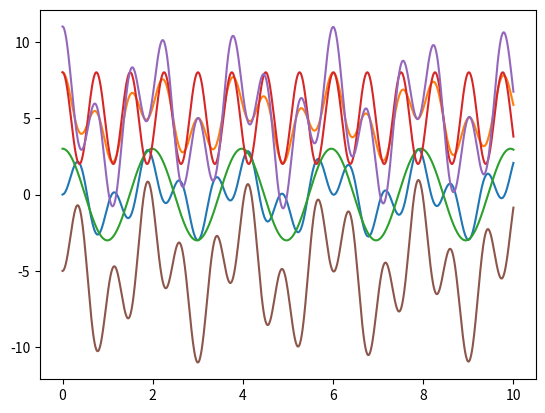
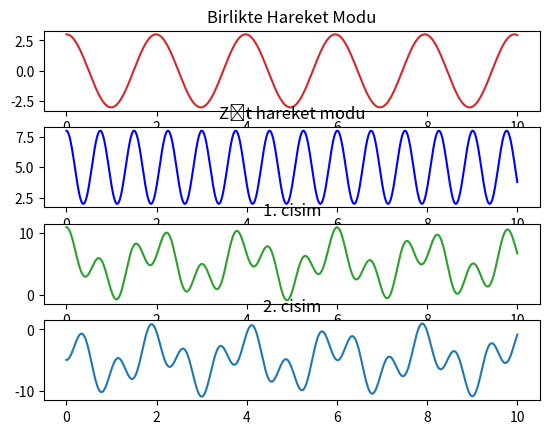
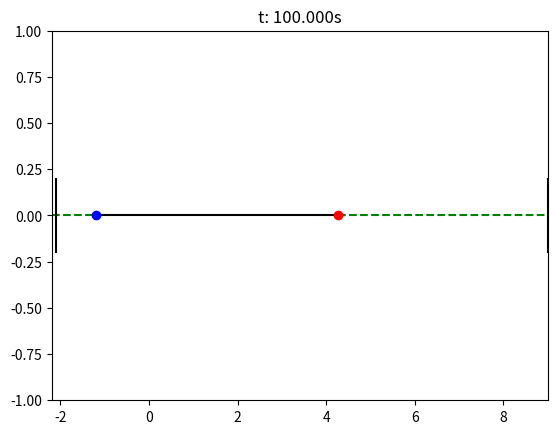

These figures' Python source, in order:
#!/usr/bin/env python
# coding: utf-8

# # Uygulama Notları: 5.5 + π
# ## FİZ220 - Bilgisayar Programlama II | 05/06/2020
# 
# **Lineer Cebir Uygulamaları & Grafik Çizimi (II)**
# 
# * 3\. Yaylar ve <strike>insanlar</strike> kütleler
#    * Nedir bizim sorunumuz?
#    * Diagonalize this!..
#    * Yaylar (Rebooted)
#      * Ödev #4
#    * Dipten ve derinden
#    * Normal Koordinatlar / Modlar
#    * Hız analizi
#    * Grafikler
#    * Asıl Grafikler, Simülasyon, vs.
#    
#    
# [redacted]
# Fizik Mühendisliği Bölümü  
# Hacettepe Üniversitesi

# # 3. Yaylar ve <strike>insanlar</strike> kütleler
# **(Nihayet!)**
# 
# Açılışı büyük yapıp, üç yay ve iki kütleden oluşan aşağıdaki şeklin normal modlarını bulacağız:
# ![2mass_3springs_normal_modes.svg](attachment:2mass_3springs_normal_modes.svg)

# Simetrik ve anlaşılır sonuçlar çıksın diye, bir de pek çok diatomik molekülü modelleyebiliyor diye birbirlerine $K$, duvarlara $k$ yay sabitli yaylarla bağlanmış, eşit $m$ kütleli iki cismin hareketini inceleyeceğiz.
# 
# * 1. cismi (soldaki) sağa doğru $x_1$ kadar,
# * 2. cismi (sağdaki) sağa doğru $x_2$ kadar 
# 
# çektiğimizi düşünüp, Hooke yasasından kuvvetleri bulup, bunu Newton'ın 2. yasasına girelim (gerçek hayatlarında Newton ve Hooke birbirleri ile kanlı bıçaklılarmış):
# 
# <u>1. cismin hareket denklemi</u>  
# $-kx_1-K(x_1 - x_2) = m\ddot{x}_1$
# 
# <u>2. cismin hareket denklemi</u>  
# $-kx_2-K(x_2 - x_1) = m\ddot{x}_2$
# 
# Bu denklemleri matris çarpımı ile gösterirsek:
# 
# $$\begin{pmatrix}-(k+K)&K\\K&-(k+K)\end{pmatrix}
# \begin{pmatrix}x_1\\x_2\end{pmatrix} =
# m\begin{pmatrix}\ddot{x}_1\\\ddot{x}_2\end{pmatrix}$$

# Sol tarafta yerdeğiştirme vektörü, sağ tarafta ise ivme vektörü var. Neredeyse özdeğer denklemi çıkacakmış gibi görünüyor. Kafamızı kullanıp, şansımızı deneyelim: bunlar yay olduğundan, soruda da sürtünme vs. dış etkenden bahsedilmediğinden, peryodik hareket yapacaklarını varsayalım, yani:
# 
# $$x_i(t) = A_i\,\cos(\omega t + \phi)$$
# 
# formunda salınsınlar. Bu durumda zamana göre iki kere türev aldığımızda:
# 
# $$\ddot{x}_i(t) = -\omega^2 A_i\,\cos(\omega t + \phi) = -\omega^2 x_i(t)$$
# 
# çıkar ki, bunu da üstteki denklemde ivmelerin yerine yerleştirdiğimiz zaman:
# 
# $$\begin{pmatrix}-(k+K)&K\\K&-(k+K)\end{pmatrix}
# \begin{pmatrix}x_1\\x_2\end{pmatrix} =
# -m\omega^2\begin{pmatrix}x_1\\x_2\end{pmatrix}$$ 
# 
# şeklinde misler gibi bir özdeğer denklemine dönüştürmüş oluruz (özdeğer denklemi neydi? $A$ bir matris, $\lambda$ da bir skaler olmak üzere: $A\vec{x} = \lambda\vec{x}$).
# 
# [Dikkat: $x_i(t) = A_i\,\cos(\omega t + \phi)$ şeklinde bir çözüm olduğunu varsaymak, bu şekilde **sadece 1** çözüm olduğu anlamına gelmez! eğer $A_1\cos(\omega_1 t + \phi_1)$ bir çözümse ve, $A_2\cos(\omega_2 t + \phi_2)$ de bir diğer çözümse, o zaman $A_1\cos(\omega_1 t + \phi_1) + A_2\cos(\omega_2 t + \phi_2)$ de bir çözümdür! (zaten biz de bu şekilde iki çözümün toplamı olarak bulacağız]

# ## Nedir bizim sorunumuz?
# Sorunumuzun pek farkında olmayabiliriz, o yüzden açık açık yazayım: sorunumuz, hareket denklemlerinde iki parametrenin ($x_1 \& x_2$) birbirine dolaşmış olmaları. Keşke her birinin ayrı birer denklemi olsaydı -- o zaman hayat ne kadar kolay olurdu...
# 
# Peki "her birinin ayrı birer denklemi olsaydı" ne anlama geliyor? Mesela bu dediğim $3x + 5y =2$ denkleminde mevcut değil ama $3r=7$ & $5t=-3$ gibi denklemlerde mevcut. Böyle yazabilsek zaten sorunu çözdük demek olacak!.. ama nasıl?
# 
# Özvektörlerle ilgili konuşurken, "köşegenleştirmekten" bahsetmiştik. Elimizde bir 
# 
# $$A=\begin{pmatrix}a_{11}&a_{12}\\a_{21}&a_{22}\end{pmatrix}$$ 
# 
# matrisi olsun; eğer bu matrisi uygun $u$ matrisi bulup da, bir "$u^{-1}\cdot A\cdot u = D$" dönüşümü ile 
# 
# $$D=\begin{pmatrix}d_{11}&0\\0&d_{22}\end{pmatrix}$$ 
# 
# formuna getirebiliyorsak, matrisi köşegenleştirmiş olduğumuzu söyler ve herkesin takdirini kazanırız (neden? çünkü o zaman dolaşık haldeki parametreler yerine, kendilerini dolaşıklıktan kurtarmış daha uygun parametrelerle çalışabiliyoruz -- azzzz sonra. 8)

# ## Diagonalize this!..
# Klasik, gözümüzün nuru:
# 
# $$A=\begin{pmatrix}1&2\\3&4\end{pmatrix}$$ 
# 
# matrisi ile başlayalım. Gördüğünüz üzere, bu maalesef hiç de köşegen bir matris değil. Onu bir de işe koşalım, örneğin:
# 
# $$x+2y = 5\\3x+4y = 7$$ olsun:
# 
# $$\begin{pmatrix}1&2\\3&4\end{pmatrix}
# \begin{pmatrix}x\\y\end{pmatrix} =
# \begin{pmatrix}5\\7\end{pmatrix}$$
# 
# $x$ ve $y$'den daha uygun değişkenler bulup, dolaşıklığı ayırmaya çalışalım -- bunun için $A$'yı köşegenleştireceğiz:

# In[10]:


import numpy as np

A = np.array([[1,2],[3,4]])

[l,u] = np.linalg.eig(A)
print(l)
print(u)

D = np.diag(l)
print(D)

print(np.linalg.multi_dot((u,D,np.linalg.inv(u))))


# In[17]:


u
u1=u[:,0]
print(u1)
print(np.dot(A,u1))
print(0.30697009/-0.82456484)
print(-0.21062466/0.56576746)


# $$A=\begin{pmatrix}1&2\\3&4\end{pmatrix}$$
# $$\lambda_1 = -0.37228132\\
# \lambda_2 = 5.37228132$$
# $$u_1\begin{pmatrix}-0.82456484\\0.56576746\end{pmatrix}$$
# $$A\cdot u_1 = \begin{pmatrix}0.30697009\\-0.21062466\end{pmatrix}=-0.37228132 u_1$$

# Müthiş başarı! (Anlatayım:)
# 
# $$u = \begin{pmatrix}-0.82456484 & -0.41597356\\0.56576746 & -0.90937671\end{pmatrix}$$
# 
# ve 
# 
# $$D=\begin{pmatrix}-0.37228132 & 0\\0 & 5.37228132\end{pmatrix}$$
# 
# aldığımızda, elimizdeki $A$ matrisini:
# 
# $$A = u\cdot D\cdot u^{-1}$$
# 
# olarak açabiliyoruz! Bu aynı zamanda şu anlama geliyor, hatırlarsanız elimizde fakir ama gururlu bir:
# 
# $$\begin{pmatrix}1&2\\3&4\end{pmatrix}
# \begin{pmatrix}x\\y\end{pmatrix} =
# \begin{pmatrix}5\\7\end{pmatrix}$$
# 
# lineer denklem seti vardı, temsili olarak $A\cdot\vec{x}=\vec{b}$ şeklinde yazabildiğimiz. Bu durumda, $A$ gördüğümüz yere  $u\cdot D\cdot u^{-1}$ yazalım, nasıl olsa eşdeğerler:
# 
# $$u\cdot D\cdot u^{-1} \cdot\vec{x}=\vec{b}$$
# 
# Biraz etrafı toparlayalım: $u^{-1} \cdot\vec{x}$ çarpımına $\vec{x}'$ diyelim; bir de denklemin iki tarafını soldan $u^{-1}$ ile çarpalım. Böylelikle şunu elde ederiz:
# 
# $$D\cdot\vec{x}'=u^{-1}\vec{b}$$
# 
# Son olarak da $u^{-1}\vec{b}$ çarpımına $\vec{b}'$ dersek, denklemimiz:
# 
# $$D\cdot\vec{x}'=\vec{b}'$$ 
# 
# şeklinde, yeni $x'$ koordinatlarının dolaşık olmadığı kolay bir lokma haline gelir. Bunu 
# 
# $$\begin{pmatrix}1&2\\3&4\end{pmatrix}
# \begin{pmatrix}x\\y\end{pmatrix} =
# \begin{pmatrix}5\\7\end{pmatrix}$$ 
# 
# sistemine uygulayalım:

# In[76]:


import numpy as np

A = np.array([[1,2],[3,4]])

[l,u] = np.linalg.eig(A)
u_inv = np.linalg.inv(u)
print(u_inv)
D = np.diag(l)

b = np.array([[5],[7]])
bu = np.dot(u_inv,b)

print(D)
print(bu)


# $$D\cdot \vec{x}' =\vec{b}'$$ 
# $$\begin{pmatrix}-0.37228132&0\\0&5.37228132\end{pmatrix}
# \begin{pmatrix}x'\\y'\end{pmatrix} =
# \begin{pmatrix}-1.65965752\\-8.73013367\end{pmatrix}$$ 
# 
# 
# $$-0.37228132x' = -1.65965752$$
# $$5.37228132y' = -8.73013367$$

# Buradan öğrendiklerimiz: $x' = -0.92305231x + 0.42222915y$ ve $y'=-0.57427572x + -0.83696501y$ olarak iki yeni değişken tanımlarsak, doğrudan: $-0.37228132x' = -1.65965752$ ve $5.37228132y'=-8.73013367$ diye dolaşıksız iki denklemi çat! diye yazabiliriz. Hatta, bölme işlemlerini de yapalım:

# In[84]:


xp = (bu[0]/l[0])[0]
yp = (bu[1]/l[1])[0]
print(xp,yp)


# $\vec{x}' = u^{-1}\cdot\vec{x}$ ise, $u\cdot \vec{x}' = \vec{x}$ olur:

# In[85]:


np.dot(u,np.array([xp,yp]))


# *Peki bu gerçek hayatta ne işimize yarayacak?..*  
# Tebrikler! 10 saat uğraşarak 
# 
# $$x+2y = 5\\3x+4y = 7$$ 
# 
# için $x=-3,\;y=4$ olduğunu bulduk! 8P
# 
# Bana sorsanız 1 dakikada çözerdim... hatta:

# In[87]:


np.linalg.solve(np.array([[1,2],[3,4]]),np.array([[5],[7]]))


# *...e o zaman bu kadar uğraş niye?*
# 
# Birazcık daha dikkat ederseniz, denklemlerin dolaşıklığını kaldırdığımızı ve denklem sistemimizi çok daha simetrik ve basit bir forma taşıdığımızı görüyorsunuz. Fizikte bunu çeşitli durumlarda oldukça sıklıkla yapıyoruz (en ünlülerinden biri de n-adet birbirine dolaşık elektronun Schrödinger denklemini n-adet bağımsız elektron denklemine yakınsayarak sayısal çözüm sunan yoğunluk fonksiyonel teorisi (*Density Functional Theory - DFT *).
# 
# O burun kıvırmakta olduğumuz $x'$ ve $y'$ yeni değişkenleri de karmaşıklıktan ötürü göremediğimiz simetrileri fark etmemizi sağlıyor: böylelikle çok karmaşık görünen davranışları birbirinden ayrılabilir basit davranışlar şeklinde yazabiliyoruz. Örnek olarak eğik atış problemini düşünün -- $x$ ve $y$ parametrelerinin dolaşık durumunda:
# 
# $$y = \tan\theta\, x - \frac{gx^2}{2V_0^2\cos^2\theta}$$
# 
# ile boğuşmak yerine (kaldı ki, o da aslında parabol denklemi, çok daha karışık olabilirdi):
# 
# $$y = V_0\sin\theta\, t - \frac{1}{2}gt^2\\
# x = V_0\cos\theta\, t$$
# 
# denklemleri ile sanki bir topu yatayda, bir diğerini düşeyde atmışız gibi ayrı ayrı inceleyebiliyoruz. (Asıl bomba birazdan geliyor ;)
# 
# ... biz yaylarımıza dönelim:

# # Yaylar (Rebooted)
# ![2mass_3springs_normal_modes.svg](attachment:2mass_3springs_normal_modes.svg)
# 
# $$\begin{pmatrix}-(k+K)&K\\K&-(k+K)\end{pmatrix}
# \begin{pmatrix}x_1\\x_2\end{pmatrix} =
# -m\omega^2\begin{pmatrix}x_1\\x_2\end{pmatrix}$$ 
# 
# Haydi dolaşıklığı kaldıralım (bunun için sayısal değerlere yaslanacağım):

# In[18]:


import numpy as np

m = 1 # kg
k = 10 # N/m
K = 30 # N/m

A = np.array([[-(k+K),K],[K,-(k+K)]])
print(A)

[l,u] = np.linalg.eig(A)
u_inv = np.linalg.inv(u)
D = np.diag(l)

print(l)
print(D)
print(u)


# İki tane özdeğerimiz var: $\lambda_1=-10$ ve $\lambda_2=-70$ (Sayısal değil de, analitik çözersek bunların $\lambda_1 = -k$ ile $\lambda_2 = -(k+2K)$ olduğunu fark ederiz ;). 
# 
# İki tane de özvektörümüz var, sırası ile: 
# 
# $$\vec{u}_1=\begin{pmatrix}\sqrt{2}/2\\\sqrt{2}/2\end{pmatrix} \quad \text{ve} \quad\vec{u}_2\begin{pmatrix}-\sqrt{2}/2\\\sqrt{2}/2\end{pmatrix}$$
# 
# (özvektörleri istediğiniz herhangi bir sayıyla çarpabilirsiniz, özellikleri değişmez (neden?). Burada $\sqrt{2}/2$ değerlerinin alınma sebebi, özvektörlerin boylarının 1'e normalize edilmiş olmasındandır).
# 
# Tanımları itibarı ile de:
# $$A\vec{u}_i = \lambda_i\vec{u}_i$$
# eşitliğini sağlarlar.

# ### Ödev #4
# Yaylar için tanımladığımız $A$ matrisi için gerçekten de yukarıdaki özdeğer denklemlerinin sağlandığını teyit edin.
# 
# **Bonus:** Soruya ait A matrisini, özvektörler matrisinden ve köşegenleştirilmiş formu kullanarak geri üretin.

# ## Dipten ve derinden
# $$A\vec{x}=-m\omega^2\vec{x}$$
# aynı zamanda:
# $$A\vec{u}_i=\lambda_i\vec{u}_i$$ olduğuna göre:
# 
# * $\vec{u}_1$ için: $\vec{x} = \vec{u}_1$ ve $\lambda_1 = -k = -10  = -m\omega^2$ olur. Buradan da:
# 
# $$\vec{x} = \begin{pmatrix}x_1\\x_2\end{pmatrix} = \begin{pmatrix}\sqrt{2}/2\\\sqrt{2}/2\end{pmatrix}$$
# 
# $$\omega = \sqrt{k/m} = \sqrt{10/m}$$
# 
# Özvektörü herhangi bir sayıyla çarpabileceğimizden dolayı, bu özvektörün bize söylediği, $x_1$ ve $x_2$'nin birbirlerine hep eşit olduğudur. Özdeğerden bulduğumuz da, başta $x_i(t) = A_i\cos(\omega t+\phi)$ yazarken varsaydığımız frekans olmakta. Yani, 1. özdeğer denkleminden elimize geçen:
# 
# $$ x_1(t) = x_2(t) = A_I\cos(\omega_I t + \phi_I),\quad\omega_I = \sqrt{k/m}$$
# 
# * $\vec{u}_2$ için: $\vec{x} = \vec{u}_2$ ve $\lambda_2 = -(k+2K) = -70  = -m\omega^2$ olur. Buradan da:
# 
# $$\vec{x} = \begin{pmatrix}x_1\\x_2\end{pmatrix} = \begin{pmatrix}-\sqrt{2}/2\\\sqrt{2}/2\end{pmatrix}$$
# 
# yani, $x_1$ ve $x_2$'nin eşit büyüklükte fakat zıt yönlere gittikleridir. Frekansları da:
# 
# $$\omega = \sqrt{(k+2K)/m} = \sqrt{70/m}$$
# 
# olup, özetle:
# 
# $$ x_1(t) = -x_2(t) = A_{II}\cos(\omega_{II} t + \phi_{II}),\quad\omega_{II} = \sqrt{(k+2K)/m}$$
# 
# olur.

# ## Normal Koordinatlar / Modlar
# Normal koordinatları da $A$'nın köşegenleştirilmiş halinden bulabiliriz (spoiler: önceki bölümden sonra çok şaşırtıcı bir şey çıkmayacak 8)
# 
# $$\begin{align*}
# A\cdot\vec{x} &= -m\omega^2\vec{x}\\
# u\cdot D \cdot u^{-1} \vec{x} &= -m\omega^2\vec{x}\\
# D \cdot \vec{x}' &= -m\omega^2 u^{-1}\cdot\vec{x}\\
# D \cdot \vec{x}' &= -m\omega^2 \cdot\vec{x}'
# \end{align*}
# $$

# In[93]:


import numpy as np

m = 1 # kg
k = 10 # N/m
K = 30 # N/m

A = np.array([[-(k+K),K],[K,-(k+K)]])

[l,u] = np.linalg.eig(A)
u_inv = np.linalg.inv(u)
D = np.diag(l)

print(l)
print(D)
print(u_inv)


# Yani:
# 
# $$\begin{align*}
# u^{-1}\vec{x} &= \vec{x'}\\
# \rightarrow \begin{pmatrix}\frac{\sqrt{2}}{2}&\frac{\sqrt{2}}{2}\\
# -\frac{\sqrt{2}}{2}&\frac{\sqrt{2}}{2}
# \end{pmatrix}
# \begin{pmatrix}{x_1\\x_2}\end{pmatrix}
# &=
# \begin{pmatrix}{x'_1\\x'_2}\end{pmatrix}
# \end{align*}
# $$
# 
# Herhangi bir sayıyla çarpsak da bir şey değişmeyeceğinden:
# 
# $$x'_1 = \frac{x_1 + x_2}{2}, \quad \omega=\sqrt{k/m}$$
# 
# $$x'_2 = \frac{x_1 - x_2}{2}, \quad \omega=\sqrt{(k+2K)/m}$$
# 
# Birinci normal koordinat (/mod) iki cismin de aralarındaki yayı sıkıştırıp/germeden, aynı yönlere gitmelerini temsil ediyordu, formülüne bakacak olursak, bunun ağırlık merkezinin hareketini temsil ettiğini görürüz.
# 
# İkinci mod ise, iki cismin zıt yönlere gittiği durumdu. Bunda da biri üzerine odaklandığımız durumu normal koordinat olarak alabiliriz.
# 
# Modları birleştirerek de parçacıkların hareketlerini çözmüş oluruz:
# 
# $$x_1(t) = A_I\cos(\omega_I t+\phi_I) + A_{II}\cos(\omega_{II} t+\phi_{II})\\
# x_2(t) = A_I\cos(\omega_I t+\phi_I) - A_{II}\cos(\omega_{II} t+\phi_{II})$$
# 
# $$\begin{pmatrix}x_1\\x_2\end{pmatrix} = A_I\begin{pmatrix}1\\1\end{pmatrix}\cos(\omega_I t+\phi_I) + A_{II}\begin{pmatrix}1\\-1\end{pmatrix}\cos(\omega_{II} t+\phi_{II})$$
# 
# **Not:**
# $$\begin{pmatrix}x_1\\x_2\end{pmatrix} = A_I\begin{pmatrix}3\\2\end{pmatrix}\cos(\omega_I t+\phi_I) + A_{II}\begin{pmatrix}1\\-5\end{pmatrix}\cos(\omega_{II} t+\phi_{II})$$
# 
# Şeklindeki bir çözümün normal koordinatları: I modu için: $5x + y$; II modu için $2x-3y$ olur.
# 

# ### "Lisedeyken trigonometri en sevdiğim konuydu.." (*aka: Yalandan kim ölmüş*)
# ("Şayet çok istersek") Yukarıdaki formülümüzü trigonometrik eşitlikleri *-ve güzel fiziğimizi-* kullanarak açıp, başka bir form haline getirebiliriz:
# 
# $$\boxed{\cos(\alpha\pm\beta) = \cos\alpha\,\cos\beta\mp\sin\alpha\,\sin\beta}$$
# 
# O halde (derin bir nefes...):
# 
# $$\begin{align*}x_1(t) &= A_I\cos(\omega_I t+\phi_I) + A_{II}\cos(\omega_{II} t+\phi_{II})\\
# &=A_I\left[\cos\left(\omega_I t\right)\cos\phi_I -\sin\left(\omega_I t\right)\sin\phi_I \right]
# \\&+A_{II}\left[\cos\left(\omega_{II} t\right)\cos\phi_{II} -\sin\left(\omega_{II} t\right)\sin\phi_{II} \right]\\
# \\
# x_2(t) &= A_I\cos(\omega_I t+\phi_I) - A_{II}\cos(\omega_{II} t+\phi_{II})\\
# &=A_I\left[\cos\left(\omega_I t\right)\cos\phi_I -\sin\left(\omega_I t\right)\sin\phi_I \right]
# \\&-A_{II}\left[\cos\left(\omega_{II} t\right)\cos\phi_{II} -\sin\left(\omega_{II} t\right)\sin\phi_{II} \right]
# \end{align*}$$
# 
# Aklımızda şöyle bir form var:
# $$x_1(t) = a\cos\left(\omega_{I} t\right) + b\sin\left(\omega_I t\right) + c \cos\left(\omega_{II} t\right)+d\sin\left(\omega_{II} t\right)\\
# x_2(t) = a\cos\left(\omega_{I} t\right) + b\sin\left(\omega_I t\right) - c \cos\left(\omega_{II} t\right)-d\sin\left(\omega_{II} t\right)
# $$
# 
# (bu formun da uygun olduğunu nereden biliyoruz? Cevap: hareket denklemine beslediğimizde sağlıyorlar, oradan (-sayısal olarak- denemesi bedava!) ;)
# 
# Özel durumlarda üstteki açılımlarla alttaki açılımları kesiştirip, bilmediğimiz $a,b,c,d$ katsayılarını bildiğimiz katsayılar cinsinden tanımlayabiliriz:
# 
# $$\begin{alignat*}{3}t=0,\,\omega_{II}=0:&\quad x_1(0)&&=A_I\cos\phi_I = a\\
# t=0,\,\omega_{I}=0:&\quad x_1(0)&&=A_{II}\cos\phi_{II} = c\\
# t=\frac{\pi/2}{\omega_{I}},\,\omega_{II}=0:&\quad x_1\left(\frac{\pi/2}{\omega_{I}}\right) &&= -A_{I}\sin\phi_{I} = b\\
# t=\frac{\pi/2}{\omega_{II}},\,\omega_{I}=0:&\quad x_1\left(\frac{\pi/2}{\omega_{II}}\right) &&= -A_{II}\sin\phi_{II} = d
# \end{alignat*}
# $$

# ## Hız analizi
# Frekanslarına bakarak, zıt hareket modunun aynı yöne hareket modundan daha hızlı şekilde ilerlediğini görüyoruz.

# ## Grafikler
# Birinci mod $\omega_I$ frekansıyla, ikinci mod da $\omega_{II}$ frekansıyla salınacak, onları yay sabitlerinden buluruz. $a,b,c,d$ katsayıları ise aslında başlangıç koşullarının ta kendisi:
# * $a,c$ : Başlangıçta, sırasıyla, 1. ve 2. kütlenin ne kadar çekildiği
# * $b,d$ : Başlangıçta, sırasıyla, 1. ve 2. kütlelerin hızı

# In[21]:


import numpy as np
import matplotlib.pyplot as plt

k=10 # N/m
K=30 # N/m

m = 1 # kg

x1_0 = 0 # m
x2_0 = 3 # m
v1_0 = 0 # m/s
v2_0 = 0 # m/s

x2_rel_to_x1 = 5

w_I = np.sqrt(k/m)
w_II = np.sqrt(k+2*K/m)

Omega = (w_II+w_I)/2
Epsilon = (w_II-w_I)/2

N = 300
t=np.linspace(0,10,N)

M_ac = np.array([[1, 1],[1,-1]])
x1x2_0 = np.array([[x1_0],[x2_0]])
a,c = np.linalg.solve(M_ac,x1x2_0).flatten()
print("a,c: ",a,c)

M_bd = np.array([[w_I, w_II],[w_I,-w_II]])
v1v2_0 = np.array([[v1_0],[v2_0]])
b,d = np.linalg.solve(M_bd,v1v2_0).flatten()
print("b,d: ",b,d)

x1 = a*np.cos(w_I*t) + b*np.sin(w_I*t) + c*np.cos(w_II*t) + d*np.sin(w_II*t)
x2 = x2_rel_to_x1+a*np.cos(w_I*t) + b*np.sin(w_I*t) - c*np.cos(w_II*t) - d*np.sin(w_II*t)

plt.plot(t,x1)
plt.show()

plt.plot(t,x2)
plt.show()

#fig,(ax1,ax2) = plt.subplots(2,1)
#ax1.plot(t,x1)
##ax1.plot(t,x1,t,np.max(x1)*np.sin(Epsilon*t))
#ax1.set_title("1. Kütle")
#ax2.plot(t,x2)
##ax2.plot(t,x2,t,x2_rel_to_x1+(np.max(x2)-x2_rel_to_x1)*np.cos(Epsilon*t))
#ax2.set_title("2. Kütle")
#plt.show()


# In[2]:


import numpy as np
import matplotlib.pyplot as plt

m = 1 # kg
k = 10 # N/m
K = 30 # N/m

omega1 = np.sqrt(k/m)
omega2 = np.sqrt((k+2*K)/m)

A1 = 3
A2 = 3
x2_0_x1_0a_gore = 5

t = np.linspace(0,10,1000)
x1p = A1*np.cos(omega1*t)
x2p = x2_0_x1_0a_gore+A2*np.cos(omega2*t)

x1 = x1p+x2p
x2 = x1p-x2p

plt.plot(t,x1p,t,x2p,t,x1,t,x2)
plt.show()

fig,axs = plt.subplots(4)
axs[0].plot(t,x1p,"tab:red")
axs[0].set_title("Birlikte Hareket Modu")
axs[1].plot(t,x2p,"b-")
axs[1].set_title("Zıt hareket modu")
axs[2].plot(t,x1,"tab:green")
axs[2].set_title("1. cisim")
axs[3].plot(t,x2)
axs[3].set_title("2. cisim")
plt.show()


# # Asıl Grafikler, Simülasyon, vs.
# Hareketli simülasyonumuzu çizgi-film mantığıyla, ekran üzerinde peş peşe grafikleri yenileyerek gerçekleştirdiğimizden, Jupyter bu iş için pek uygun değil (burada yapacak olursak alt alta çizecek); bu nedenle, aşağıdaki kodu burada çalıştırmak yerine bir başka Python yorumlayıcısında (tavsiyem: Spyder) çalıştırmanızı tavsiye ederim.
# 
# Yanlışlıkla Jupyter içinde çalıştırılırsa diye adım sayısı olan $N$'i 3 yaptım, sizler onu 30+ keyfinizce bir değer yapmayı unutmayın! 8)

# In[2]:


"""
Created on Fri Jun  5 00:42:30 2020
Simulation of two masses connected via springs
FIZ220 - https://emresururi.github.io/FIZ220/

Filename: springsMasses.py
@author: sururi
"""

import numpy as np
import matplotlib.pyplot as plt

k=50 # N/m
K=1 # N/m

m = 1 # kg

x1_0 = -1 # m
x2_0 = 3 # m
v1_0 = 0 # m/s
v2_0 = 0 # m/s

x2_rel_to_x1 = 5

w_s = np.sqrt(k/m)
w_f = np.sqrt(k+2*K/m)

Omega = (w_f+w_s)/2
Epsilon = (w_f-w_s)/2

N = 3
t=np.linspace(0,100,N)

M_ac = np.array([[1, 1],[1,-1]])
x1x2_0 = np.array([[x1_0],[x2_0]])
a,c = np.linalg.solve(M_ac,x1x2_0).flatten()
print("a,c: ",a,c)

M_bd = np.array([[w_s, w_f],[w_s,-w_f]])
v1v2_0 = np.array([[v1_0],[v2_0]])
b,d = np.linalg.solve(M_bd,v1v2_0).flatten()
print("b,d: ",b,d)

x1 = a*np.cos(w_s*t) + b*np.sin(w_s*t) + c*np.cos(w_f*t) + d*np.sin(w_f*t)
x2 = x2_rel_to_x1+a*np.cos(w_s*t) + b*np.sin(w_s*t) - c*np.cos(w_f*t) - d*np.sin(w_f*t)

fig,(ax1,ax2) = plt.subplots(2,1)
ax1.plot(t,x1,t,np.max(x1)*np.sin(Epsilon*t))
ax2.plot(t,x2,t,x2_rel_to_x1+(np.max(x2)-x2_rel_to_x1)*np.cos(Epsilon*t))
plt.show()
input("devam?..")

minmin = np.min(x1)-1
maxmax = np.max(x2)+1
for step in np.arange(N):
    plt.clf()
    plt.plot([x1[step],x2[step]],[0,0],"k-")
    plt.plot([minmin,x1[step]],[0,0],"g--")
    plt.plot([x2[step],maxmax],[0,0],"g--")
    plt.plot([minmin+0.1,minmin+0.1],[-0.2,0.2],"k-")
    plt.plot([maxmax,maxmax],[-0.2,0.2],"k-")
    plt.plot(x1[step],0,"ob",x2[step],0,"or")
    plt.xlim(minmin,maxmax)
    plt.ylim(-1,1)
    plt.title("t: %.3fs"%(t[step]))
    plt.show()

